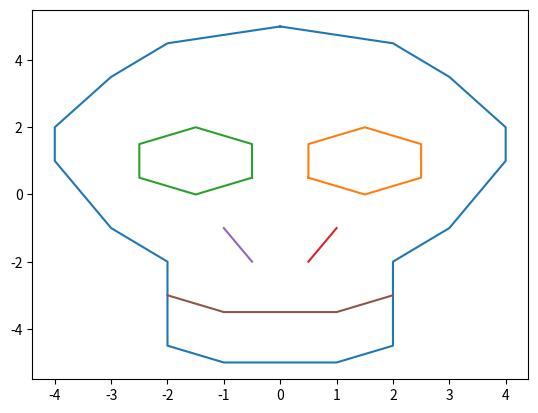

This chart was generated by the following Python code:
# визуализация
import matplotlib.pyplot as plt
import numpy as np
import math

# 1
"""
plt.plot([-1, 2], [-2, 4])
plt.plot([-2, -2.5, -1, -0.5, -2], [1, 2.5, 3, 1.5, 1])
plt.plot([1.5, 3, 3.5, 2, 1.5], [0.5, 1, -0.5, -1, 0.5])
plt.plot([-2.5, -0.5], [2.5, 1.5])
plt.plot([1.5, 3.5], [0.5, -0.5])
plt.plot([-2, -1], [1, 3])
plt.plot([2, 3], [-1,1])
plt.show()
"""
# 2
"""
plt.plot([-1, 1.5], [-3, 4.5])
plt.plot([-2, -0.5, -4, -2], [4, 3.5, 3, 4])
plt.plot([0.99, 0.49, 0.99], [2.99, 1.49, 2.99])
plt.ylabel('2')
plt.show()
"""
# 3
"""
s = m.sqrt(3)/2
plt.plot([s, 0.5, -s, -0.5, s], [0.5, s, -0.5, -s, 0.5])
plt.plot([1, s, -1, -s, 1], [0, -0.5, 0, 0.5, 0])
plt.plot([-1.5, 1.5], [0, 0])
plt.plot([0, 0], [-1.5, 1.5])
plt.show()
"""
# 4
"""
plt.plot([-3, -2, -1, 0, -2, -3], [-1, 1, 1, -1, -2, -1])
plt.plot([0, 2, 3, 2, 1, 0], [1, 2, 1, -1, -1, 1])
plt.plot([-3.5, 3.5], [0, 0])
plt.plot([0, 0], [-2.5, 2.5])
plt.show()
"""
# 5
"""
plt.plot([-1, 2], [-2, 4])
plt.plot([0, 0], [-3, 4])
plt.plot([-3, 4], [0, 0])
plt.plot([1.5, 3, 3.5, 2, 1.5], [0.5, 1, -0.5, -1, 0.5])
plt.plot([-2, -2.5, -1, -0.5, -2], [1, 2.5, 3, 1.5, 1])
plt.plot([-1, -2.5, -3, -1.5, -1], [-2, -2.5, -1, -0.5, -2])
plt.show()
"""
# 11
"""
#plt.plot([-4, 4], [0, 0])
#plt.plot([0, 0],[-3.5, 3])
plt.plot([-1,0,3, 4,1,-1],[0,2,2,0,-2,0])
plt.plot([-3.5,-2,0.5,1.5,-2,-3.5],[-1,2,1,-3,-4,-1])
plt.plot([-1, 3],[0, 2])
plt.plot([-3.5, 0.5],[-1, 1])
plt.plot([3,4], [2,0])
plt.plot([-2,-3.5], [-4,-1])
plt.show()
"""
# 12
"""
plt.plot([-2,4], [0,0])
plt.plot([-1,2], [0,0])
plt.plot([-1, -1, 1, 2, 0, -1], [-1, 0, 1, 0, -1, -1])
plt.plot([-3, -2, 3, 4, -1, -3], [-2, 0, 2, 0, -2, -2])
plt.show()
"""
# 13
"""
plt.plot([0,2,-3,3,-2,0],[3.5,-2,2,2,-2,3.5])
plt.plot([-3.5,-2,4,-8,6,-3.5],[-7,22,-31,23,-14,-7])
plt.show()
"""
# 14
"""
a=[[0,-0.5,-1.5,1.5,0.5,0,
          0, 1, 2, 3, 3.5, 3, 2, 1, 0,
          -1, -2, -3, -3.5, -3, -2, -1, 0],
         [1,2,3,3,2,1,
          0.5,1.5,1.5,1, 0, -2,-3,-3.5,-4.5,
          -3.5,-3,-2,0,1,1.5,1.5,0.5]]
ar1=[]
ar2=[]
for i in a[0]:
    ar1.append(4*i)
for i in a[1]:
    ar2.append(4*i)

plt.plot([0,-0.5,-1.5,1.5,0.5,0,
          0, 1, 2, 3, 3.5, 3, 2, 1, 0,
          -1, -2, -3, -3.5, -3, -2, -1, 0],
         [1,2,3,3,2,1,
          0.5,1.5,1.5,1, 0, -2,-3,-3.5,-4.5,
          -3.5,-3,-2,0,1,1.5,1.5,0.5])

plt.plot(ar1, ar2)

plt.show()
"""

def rotate60(x, y):
    s = math.sqrt(3)/2
    m = [[0.5, -s],[s,0.5]]
    X = m[0][0]*x + m[0][1]*y
    Y = m[1][0]*x + m[1][1]*y
    return [X,Y]

def rotate30(x, y):
    s = math.sqrt(3)/2
    m = [[s, -0.5],[0.5,s]]
    X = m[0][0]*x + m[0][1]*y
    Y = m[1][0]*x + m[1][1]*y
    return [X,Y]

def rotate90(x, y):
    s = math.sqrt(3)/2
    m = [[0, -1],[1,0]]
    X = m[0][0]*x + m[0][1]*y
    Y = m[1][0]*x + m[1][1]*y
    return [X,Y]

def getRes(frame):
    frameresX = []
    frameresY = [] 
    for i in range(len(frame[0])):
        tmp = rotate90(frame[0][i], frame[1][i])
        frameresX.append(tmp[0])
        frameresY.append(tmp[1])
    return [frameresX, frameresY]

# 15

frame=[[0,2,3,4,4,3,2,2,1,
          -1,-2,-2,-3,-4,-4,-3,-2,0],
         [5,4.5,3.5,2,1,-1,-2,-4.5,-5,
          -5,-4.5,-2,-1,1,2,3.5,4.5,5]
          ]
rightEye=[[0.5,0.5,1.5,2.5,2.5,1.5,0.5],
         [0.5,1.5,2,1.5,0.5,0,0.5]
]
leftEye=[[-0.5,-0.5,-1.5,-2.5,-2.5,-1.5,-0.5],
         [0.5,1.5,2,1.5,0.5,0,0.5]
]
rightNose=[[0.5, 1],[-2,-1]]
leftNose=[[-0.5, -1],[-2,-1]]
mouth=[[-2,-1,1,2],[-3,-3.5,-3.5,-3]]

skull = [frame, rightEye, leftEye, rightNose, leftNose, mouth]

res = []
for i in skull:
    plt.plot(i[0],i[1])
    res.append(getRes(i))

#for i in res:
    #plt.plot(i[0],i[1])

plt.show()
